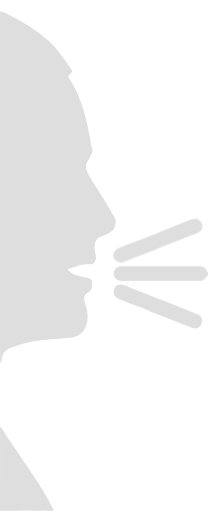
t = 0.00 s
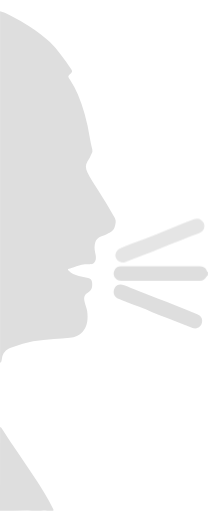
t = 1.33 s
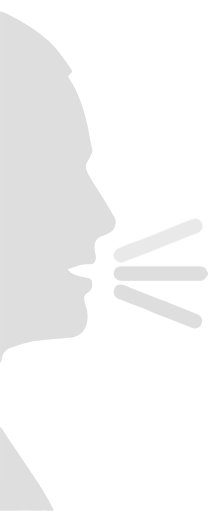
t = 2.67 s
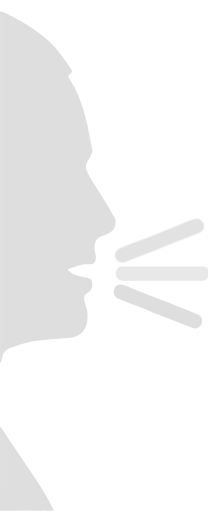
t = 4.00 s
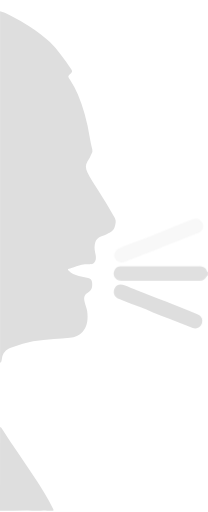
t = 5.33 s
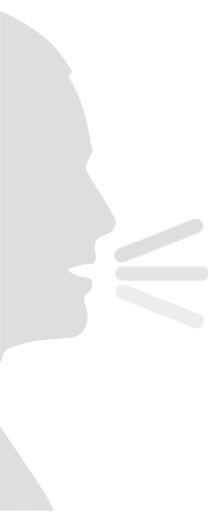
t = 6.67 s

The animated SVG that drew these frames (rendered in a browser with its animation timeline set to each time). Animation: 1 CSS @keyframes rule; one cycle of 8.00 s, repeats indefinitely.

<svg xmlns="http://www.w3.org/2000/svg" viewBox="0 0 228.49 562.5"><defs><style>@keyframes blink{25%{opacity:1}40%{opacity:.8}50%{transform:translateX(1%);transform-origin:0 0}75%{opacity:.2}}</style></defs><path d="M.07 12.24a42.06 42.06 0 0 1 10.23 4.12 229 229 0 0 1 22.58 12.91c7.64 5.18 15.23 10.46 21.92 16.86A118.77 118.77 0 0 1 66 58.92a198 198 0 0 1 12.59 17.79c.95 1.53.76 2.53-.54 3.66-3.76 3.25-3.67 3.23-1 7.42a99.16 99.16 0 0 1 8.4 15.69 172.65 172.65 0 0 1 7.39 21.34 227.77 227.77 0 0 1 6 27.74 111 111 0 0 0 2.56 11.57 7.08 7.08 0 0 1-.59 4.3 51.33 51.33 0 0 1-4.78 9.12c-2.49 4-1.92 7.81-.07 11.71 3.36 7.09 7.81 13.53 12 20.12 6.28 9.88 12.31 19.91 18.18 30 1.81 3.12.76 6.24 0 9.39-1.14 4.54-4.74 6.35-8.47 8.26-2.94 1.5-6.18 2.22-9 3.92-3 1.8-4 4.66-4.58 7.85-.71 3.76.25 7.33.94 10.95.64 3.35.59 6.49-1.87 9.25a3.46 3.46 0 0 1-2.84 1.17c-3.5.07-7-.2-10.49.56-4 .86-7.63 2.5-11.43 3.76-.89.3-1.78.63-2.68.87-1.45.38-1.33 1-.44 1.94 3 3.33 6.91 4.94 11.24 5.93 3.4.77 6.84 1.34 10.23 2.14 2.4.56 4 1.87 4.35 4.41.58 4.82.24 8.68-4 11.18-4.38 2.59-5.21 5-4.24 10.21.7 3.78 2.46 7.24 2.95 11.08 1 8.05.46 15.76-5 22.28-3.62 4.31-8.48 6.19-14.07 6.54-5.83.37-11.64 1.17-17.48 1.48-3.84.2-7.65.59-11.47.93A116.43 116.43 0 0 0 25 377.64c-4.44 1.32-8.84 2.72-13.16 4.39-5.55 2.14-9 5.95-9.76 12a35.13 35.13 0 0 1-.86 3.73c-.15.63-.7.52-1.16.56zm0 457.16c.94-.18 1.32.53 1.72 1.14 3.35 5.14 6.62 10.33 10 15.42 4.86 7.21 9.85 14.33 14.73 21.52q7 10.29 13.83 20.68c2.85 4.34 5.57 8.75 8.27 13.18 3.56 5.84 6.72 11.91 9.81 18 .7 1.37.55 2-1.14 1.9-2.55-.17-5.1.11-7.68-.33s-5.1.19-7.66.28c-4.18.15-8.38-.35-12.54-.26-9.8.22-19.6.28-29.4.3z" fill="#dedede"/><g class="voice" fill="#dedede"><path d="M228.45 302.39c-.85 0-1 .68-1.33 1.28-1.76 3-4 4.9-7.92 4.89q-43-.19-85.92 0c-6.45 0-10.33-6.18-7.66-11.46a7.69 7.69 0 0 1 7.32-4.45h85.92c3.82 0 6.87 1.18 8.32 5 .24.64.54 1.07 1.26 1.09z" style="animation:blink 3s ease-in-out 2.5s infinite"/><path d="M222.29 248.17a8.54 8.54 0 0 1-5.34 7.71c-7.3 2.76-14.61 5.52-21.82 8.48s-14.39 5.51-21.46 8.6c-6.2 2.7-12.61 4.9-18.93 7.34-6.65 2.57-13.33 5.08-19.94 7.77-2.81 1.15-7.56-.92-9.07-3.58a7.85 7.85 0 0 1 .87-9.33 10.85 10.85 0 0 1 4.16-2.76c4.29-1.7 8.54-3.5 12.84-5.16 8.06-3.11 16.17-6.07 24.21-9.23 9.4-3.69 18.74-7.54 28.11-11.29 5-2 10-4 15-5.85a8.25 8.25 0 0 1 11.37 7.3z" style="animation:blink 3s ease-in-out infinite"/><path d="M221.95 352.7c0 5.71-5.17 9.58-10.47 7.59-8.88-3.34-17.67-6.9-26.51-10.36-5.93-2.32-11.88-4.6-17.79-7-4.8-1.91-9.51-4-14.35-5.82q-9.82-3.59-19.5-7.54c-2.27-.92-4.72-1.49-6.52-3.46-2.36-2.6-2.76-6.36-.78-9.91a7.71 7.71 0 0 1 8.21-3.34c4.06 1 7.83 2.85 11.7 4.38 6 2.38 12 4.77 18.1 7.06s12.06 4.58 18 7c8.16 3.35 16.44 6.4 24.6 9.77 3.51 1.45 7.11 2.73 10.57 4.31 3.1 1.48 5.03 3.69 4.74 7.32z" style="animation:blink 3s ease-in-out 5s infinite"/></g></svg>